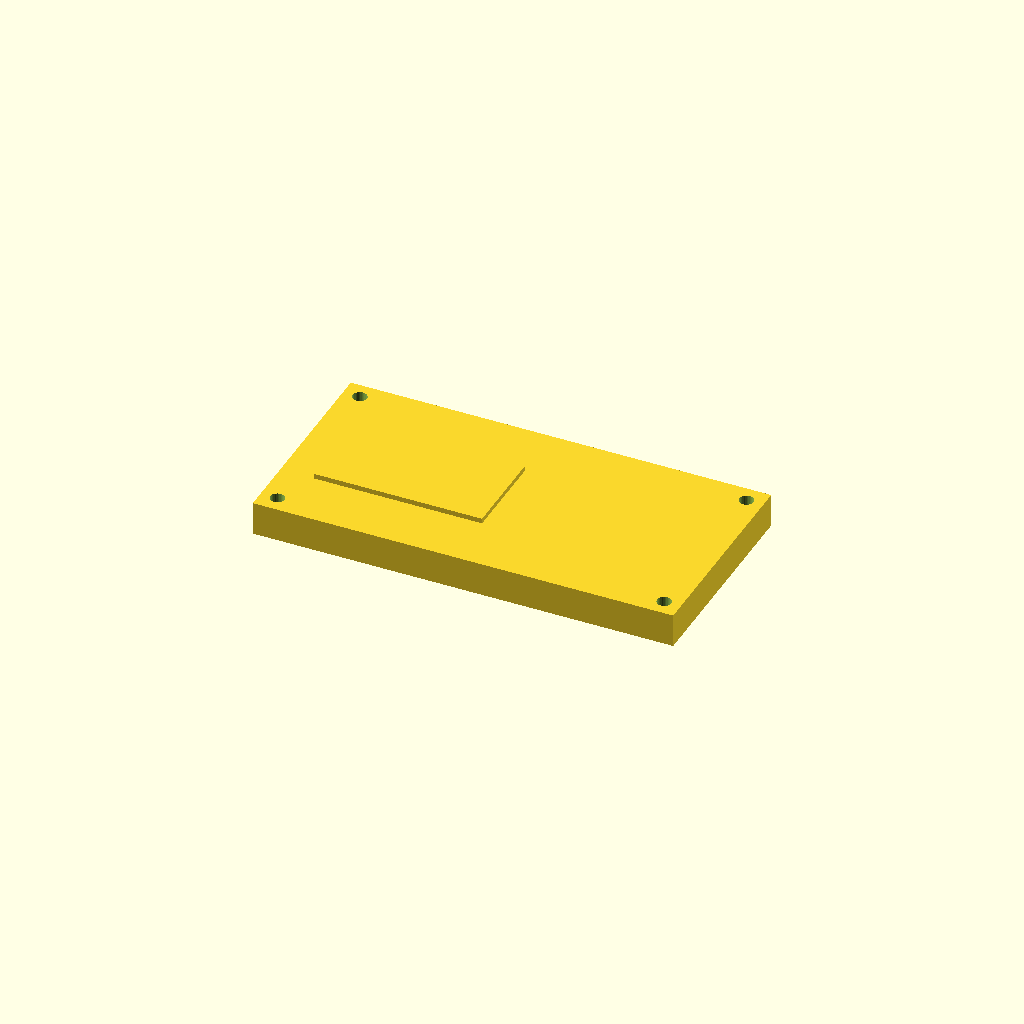
Cell 1: the model at its default parameters.
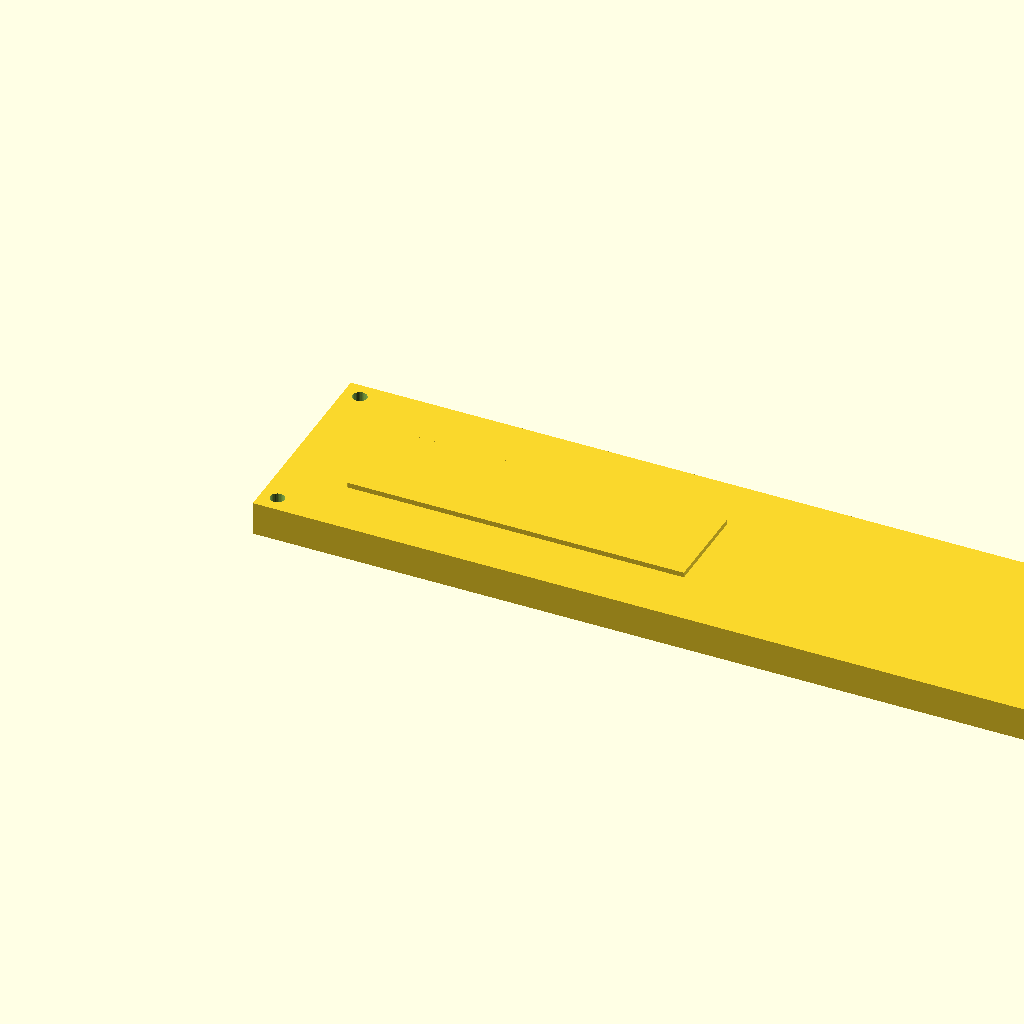
Cell 2: length = 200 (everything else at default).
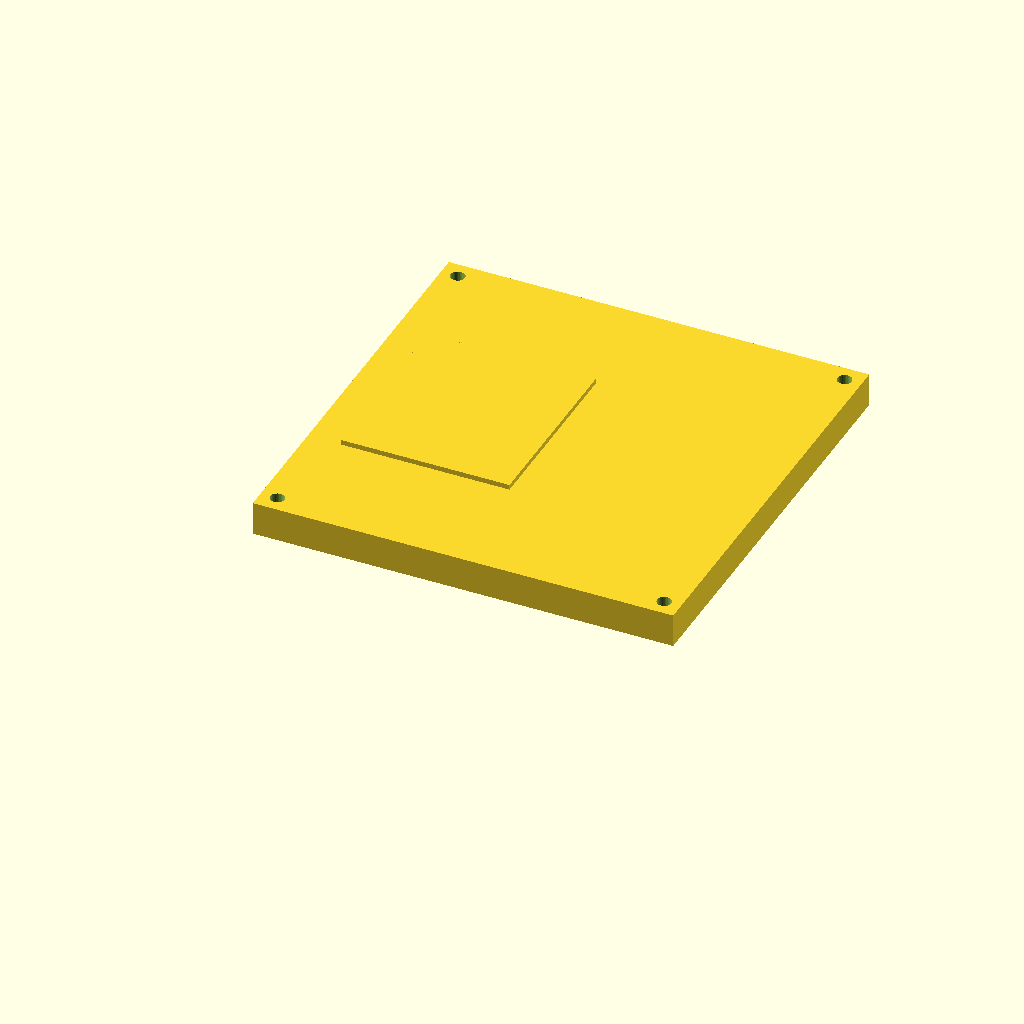
Cell 3 — width set to 100, the other parameters unchanged.
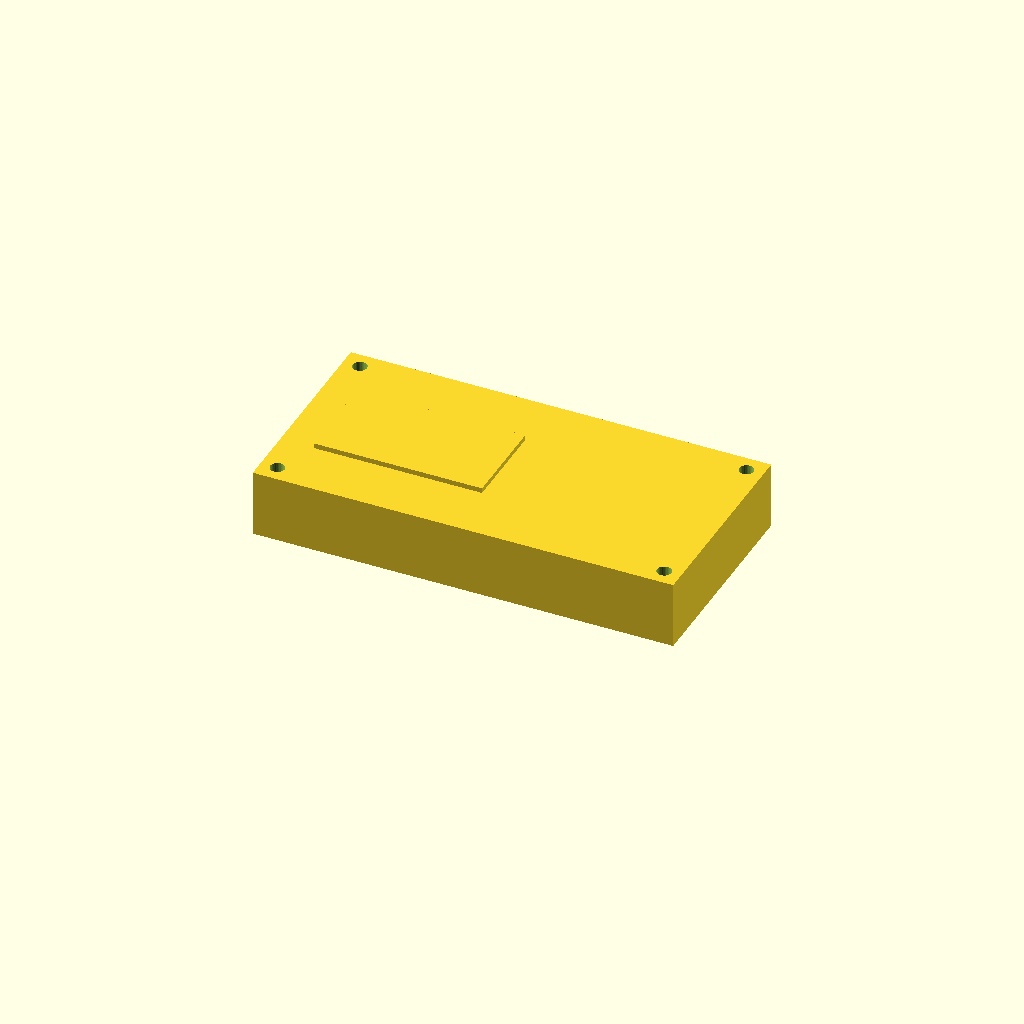
Cell 4: the same model with plate_t = 16.
One fixed orthographic camera (rotation 55°, 0°, 25°; colour scheme Cornfield) for every cell.
Source of the model, optional_data/gen2/lids/part_0025.scad:
$fn = 32;

// ----------------------------------------------------------------------
// Enclosure lid: 100 x 50 x 8 mm, 4 bolt holes
// ----------------------------------------------------------------------

// --- parameters (mm) ---
length = 100;             // lid length, X
width = 50;               // lid width, Y
plate_t = 8;              // lid plate thickness
bolt_d = 3.4;             // bolt clearance
boss_lip = 4;             // bolt hole inset from the corner
sink = 1;                 // overlap of the lip and ribs into the plate
label_h = 1.2;            // raised marking pad

module plate() {
  cube([length, width, plate_t]);
  /* raised marking pad on top, sunk 1 mm into the plate */
  translate([length * 0.08, width * 0.28, plate_t - 1]) cube([length * 0.4, width * 0.44, label_h + 1]);
}

difference() {
  plate();
  /* bolt pattern matching the corner bosses */
  for (sx = [0, 1]) for (sy = [0, 1])
    translate([sx * (length - 2 * boss_lip) + boss_lip, sy * (width - 2 * boss_lip) + boss_lip, -0 - 1])
      cylinder(h = plate_t + 0 + 2, d = bolt_d);
}
Parameter table extracted from the source (name, type, default, range or options):
length: number, default 100
width: number, default 50
plate_t: number, default 8
bolt_d: number, default 3.4
boss_lip: number, default 4
sink: number, default 1
label_h: number, default 1.2
